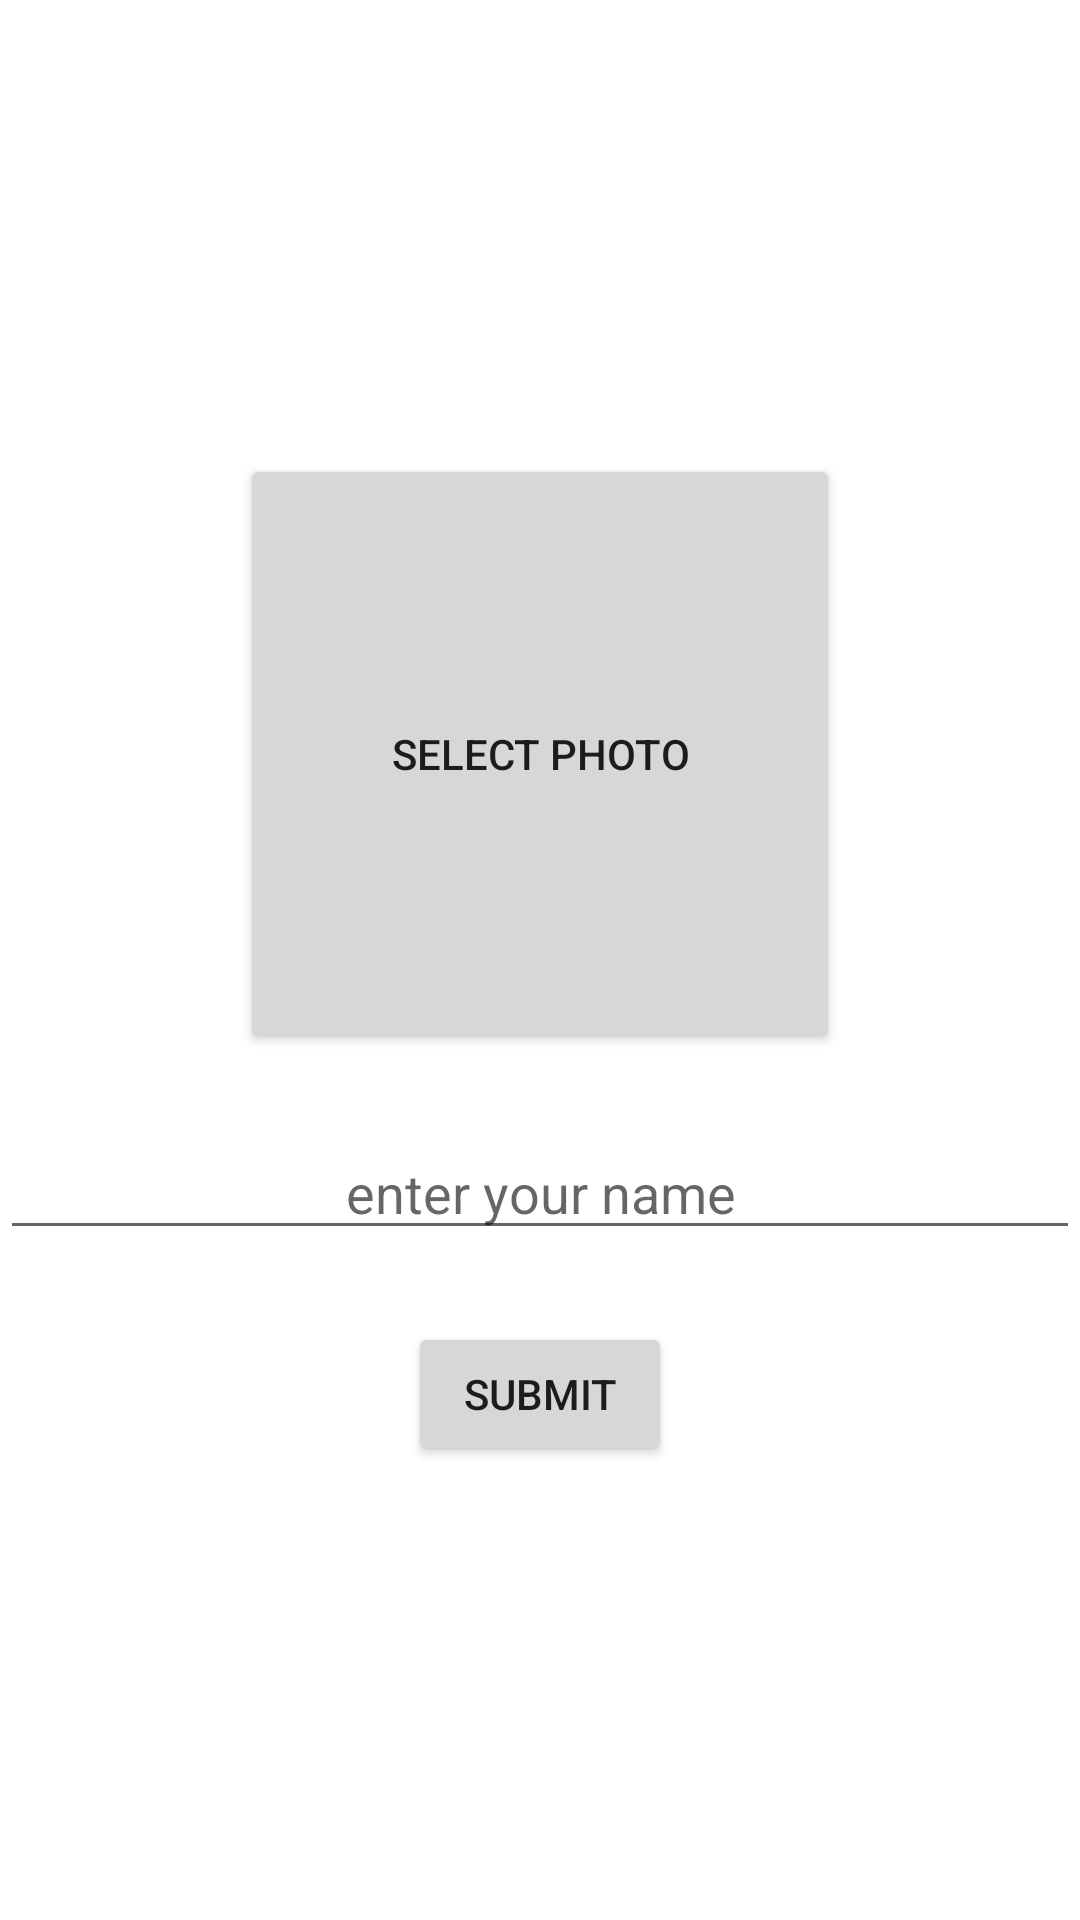

Android layout source for this screen:
<!-- AndroidManifest.xml: application theme Theme.FireBaseChat -->
<!-- res/layout/fragment_enter_name.xml -->
<?xml version="1.0" encoding="utf-8"?>
<LinearLayout xmlns:android="http://schemas.android.com/apk/res/android"
    xmlns:tools="http://schemas.android.com/tools"
    android:layout_width="match_parent"
    android:layout_height="match_parent"
    android:orientation="vertical"
    android:gravity="center"
    tools:context=".presentation.fragments.EnterNameFragment">



    <android.widget.Button
        android:id="@+id/photoSelect"
        android:layout_width="200dp"
        android:layout_height="200dp"
        android:text="select photo"

        />
    <Space
        android:layout_width="match_parent"
        android:layout_height="24dp"/>

    <EditText
        android:id="@+id/enterNameId"
        android:layout_width="match_parent"
        android:layout_height="wrap_content"
        android:gravity="center"
        android:hint="enter your name"
        android:autofillHints="" />

    <Space
        android:layout_width="match_parent"
        android:layout_height="24dp"/>

    <Button
        android:id="@+id/submitButton"
        android:layout_width="wrap_content"
        android:layout_height="wrap_content"
        android:text="submit" />

</LinearLayout>
<!-- resources referenced by this layout -->
<resources>
  <style name="Theme.FireBaseChat" parent="Theme.MaterialComponents.DayNight.DarkActionBar">
          
          <item name="colorPrimary">@color/purple_500</item>
          <item name="colorPrimaryVariant">@color/purple_700</item>
          <item name="colorOnPrimary">@color/white</item>
          
          <item name="colorSecondary">@color/teal_200</item>
          <item name="colorSecondaryVariant">@color/teal_700</item>
          <item name="colorOnSecondary">@color/black</item>
          
          <item name="android:statusBarColor" tools:targetApi="l">?attr/colorPrimaryVariant</item>
          
      </style>
  <!-- not gathered from this repository: default colours our renderer supplied (Android Studio template values) -->
  <color name="purple_500">#FF6200EE</color>
  <color name="purple_700">#FF3700B3</color>
  <color name="teal_200">#FF03DAC5</color>
  <color name="teal_700">#FF018786</color>
  <color name="black">#FF000000</color>
  <color name="white">#FFFFFFFF</color>
</resources>
